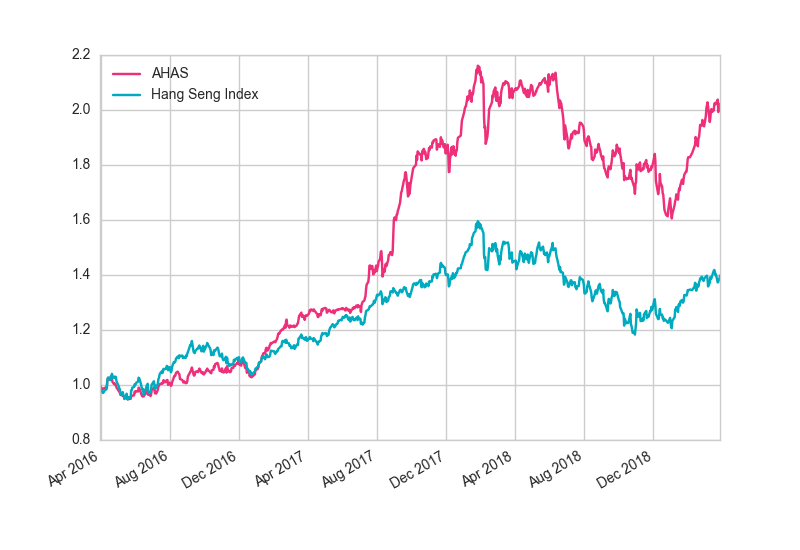

The table this chart was drawn from, first rows:
, AHAS, Hang Seng Index
2016/3/31, 1, 1
2016/4/1, 0.9911, 0.9866
2016/4/5, 0.9857, 0.9711
2016/4/6, 0.9868, 0.9726
2016/4/7, 0.9875, 0.9754
2016/4/8, 0.9884, 0.9804
2016/4/11, 0.9921, 0.9838
2016/4/12, 0.9945, 0.9869
2016/4/13, 1.018, 1.018
2016/4/14, 1.023, 1.027
2016/4/15, 1.026, 1.026
2016/4/18, 1.018, 1.019
2016/4/19, 1.027, 1.032
2016/4/20, 1.018, 1.022
2016/4/21, 1.023, 1.041
2016/4/22, 1.011, 1.033
2016/4/25, 1.003, 1.025
2016/4/26, 1.005, 1.03
2016/4/27, 1.001, 1.028
2016/4/28, 0.9988, 1.029
2016/4/29, 0.9912, 1.014
2016/5/3, 0.978, 0.9952
2016/5/4, 0.9753, 0.9879
2016/5/5, 0.9729, 0.9843
2016/5/6, 0.9641, 0.9679
2016/5/9, 0.9624, 0.9702
2016/5/10, 0.9609, 0.9743
2016/5/11, 0.9616, 0.9653
2016/5/12, 0.9583, 0.9585
2016/5/13, 0.9511, 0.9491
2016/5/16, 0.9535, 0.957
2016/5/17, 0.9559, 0.9683
2016/5/18, 0.9488, 0.9543
2016/5/19, 0.9475, 0.9479
2016/5/20, 0.9487, 0.9555
2016/5/23, 0.9499, 0.9534
2016/5/24, 0.9494, 0.9545
2016/5/25, 0.9567, 0.9803
2016/5/26, 0.9589, 0.9817
2016/5/27, 0.9612, 0.9904
2016/5/30, 0.9622, 0.9929
2016/5/31, 0.9755, 1.002
2016/6/1, 0.9737, 0.9992
2016/6/2, 0.9773, 1.004
2016/6/3, 0.9775, 1.008
2016/6/6, 0.9763, 1.012
2016/6/7, 0.9899, 1.027
2016/6/8, 0.9897, 1.025
2016/6/10, 0.9779, 1.013
2016/6/13, 0.9604, 0.9873
2016/6/14, 0.9585, 0.9813
2016/6/15, 0.963, 0.9851
2016/6/16, 0.9584, 0.9645
2016/6/17, 0.9628, 0.9708
2016/6/20, 0.9693, 0.9872
2016/6/21, 0.9761, 0.9948
2016/6/22, 0.9786, 1.001
2016/6/23, 0.979, 1.004
2016/6/24, 0.9644, 0.9751
2016/6/27, 0.9652, 0.9736
... 679 more rows
